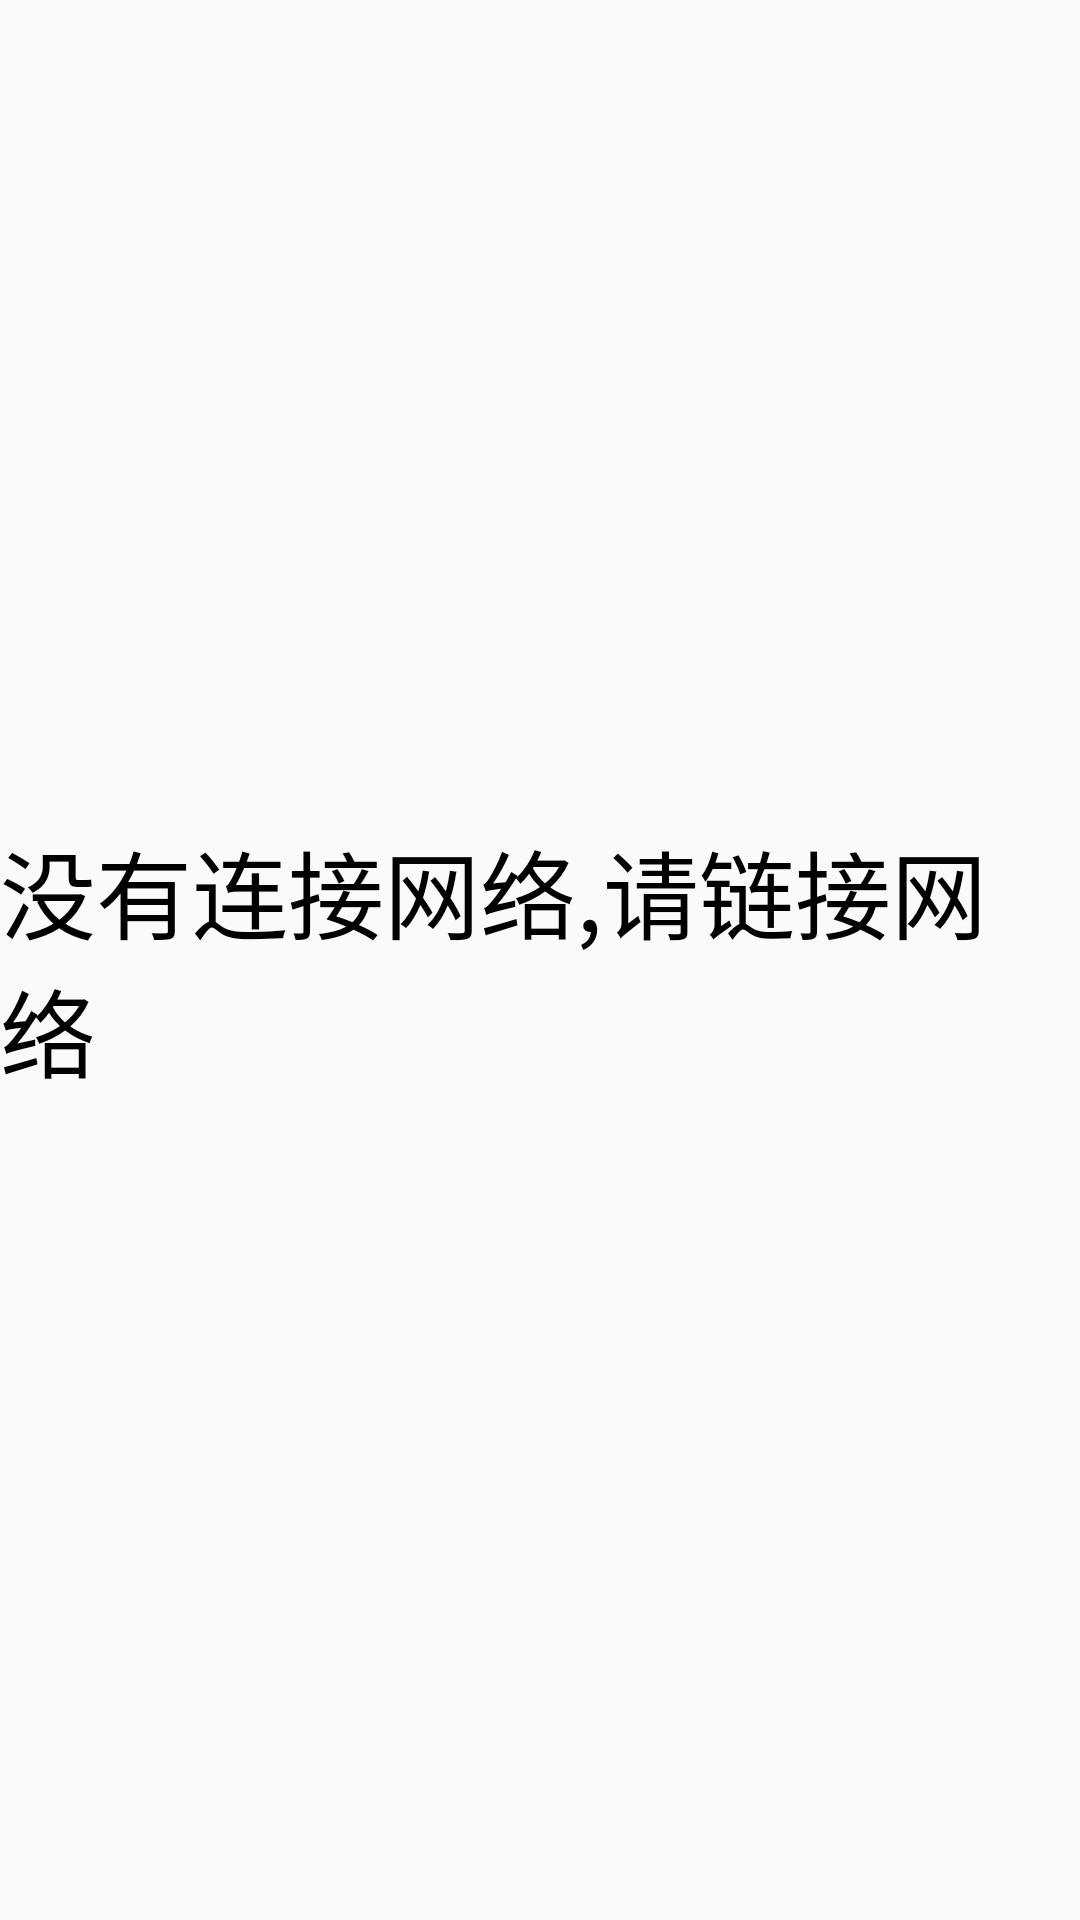

Produce the Android XML layout that renders to this screen, including the resource entries it uses.
<!-- AndroidManifest.xml: application theme AppTheme -->
<!-- res/layout/activity_no_net.xml -->
<?xml version="1.0" encoding="utf-8"?>
<RelativeLayout xmlns:android="http://schemas.android.com/apk/res/android"
    android:layout_width="match_parent"
    android:layout_height="match_parent"
    android:id="@+id/activity_no_net">
    <TextView
        android:layout_width="wrap_content"
        android:layout_height="wrap_content"
        android:text="没有连接网络,请链接网络"
        android:textSize="32sp"
        android:layout_centerInParent="true"
        />

</RelativeLayout>
<!-- resources referenced by this layout -->
<resources>
  <style name="AppTheme" parent="Theme.AppCompat.Light.NoActionBar">
          
          <item name="colorPrimary">@color/colorPrimary</item>
          <item name="colorPrimaryDark">@color/colorPrimaryDark</item>
          <item name="colorAccent">@color/colorAccent</item>
          <item name="android:textColor">@color/textColor</item>
          <item name="mainBackground">@color/backgroundColor</item>
      </style>
  <color name="colorPrimary">#3F51B5</color>
  <color name="colorPrimaryDark">#303F9F</color>
  <color name="colorAccent">#FF4081</color>
  <color name="textColor">#000000</color>
  <color name="backgroundColor">#FFFFFF</color>
</resources>
